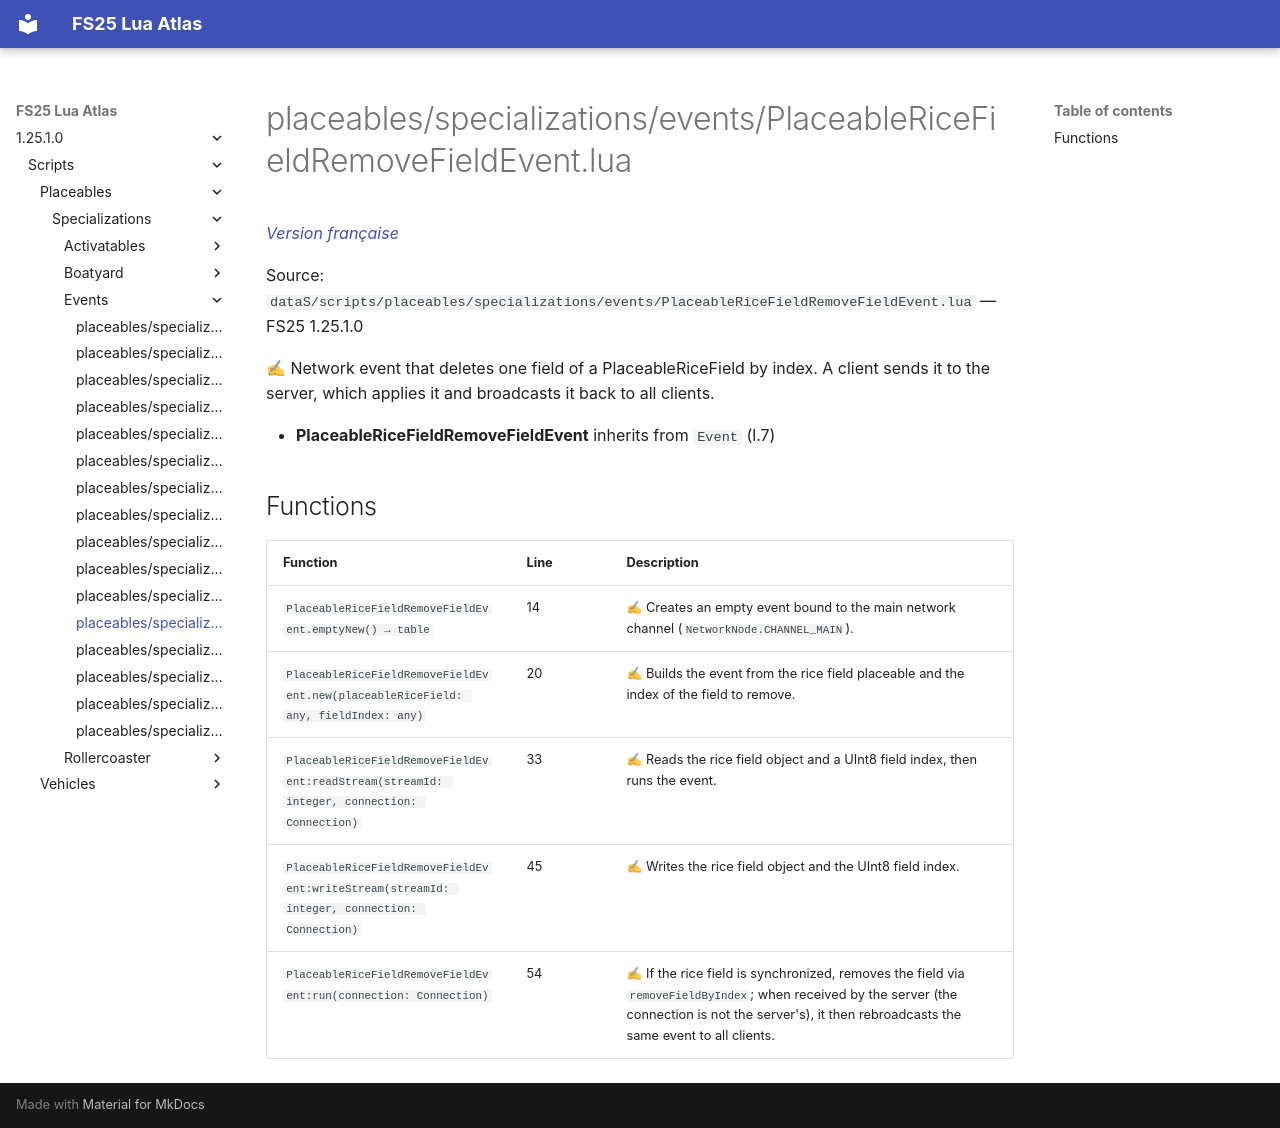

repository: Tim0219800/fs25-lua-atlas · page: 1.25.1.0/scripts/placeables/specializations/events/PlaceableRiceFieldRemoveFieldEvent.html · generator: mkdocs

# placeables/specializations/events/PlaceableRiceFieldRemoveFieldEvent.lua

*[Version française](../../../../fr/scripts/placeables/specializations/events/PlaceableRiceFieldRemoveFieldEvent.md)*

Source: `dataS/scripts/placeables/specializations/events/PlaceableRiceFieldRemoveFieldEvent.lua` — FS25 1.25.1.0

✍ Network event that deletes one field of a PlaceableRiceField by index. A client sends it to the server, which applies it and broadcasts it back to all clients.

- **PlaceableRiceFieldRemoveFieldEvent** inherits from `Event` (l.7)

## Functions

| Function | Line | Description |
|---|---|---|
| `PlaceableRiceFieldRemoveFieldEvent.emptyNew() → table` | 14 | ✍ Creates an empty event bound to the main network channel (`NetworkNode.CHANNEL_MAIN`). |
| `PlaceableRiceFieldRemoveFieldEvent.new(placeableRiceField: any, fieldIndex: any)` | 20 | ✍ Builds the event from the rice field placeable and the index of the field to remove. |
| `PlaceableRiceFieldRemoveFieldEvent:readStream(streamId: integer, connection: Connection)` | 33 | ✍ Reads the rice field object and a UInt8 field index, then runs the event. |
| `PlaceableRiceFieldRemoveFieldEvent:writeStream(streamId: integer, connection: Connection)` | 45 | ✍ Writes the rice field object and the UInt8 field index. |
| `PlaceableRiceFieldRemoveFieldEvent:run(connection: Connection)` | 54 | ✍ If the rice field is synchronized, removes the field via `removeFieldByIndex`; when received by the server (the connection is not the server's), it then rebroadcasts the same event to all clients. |
